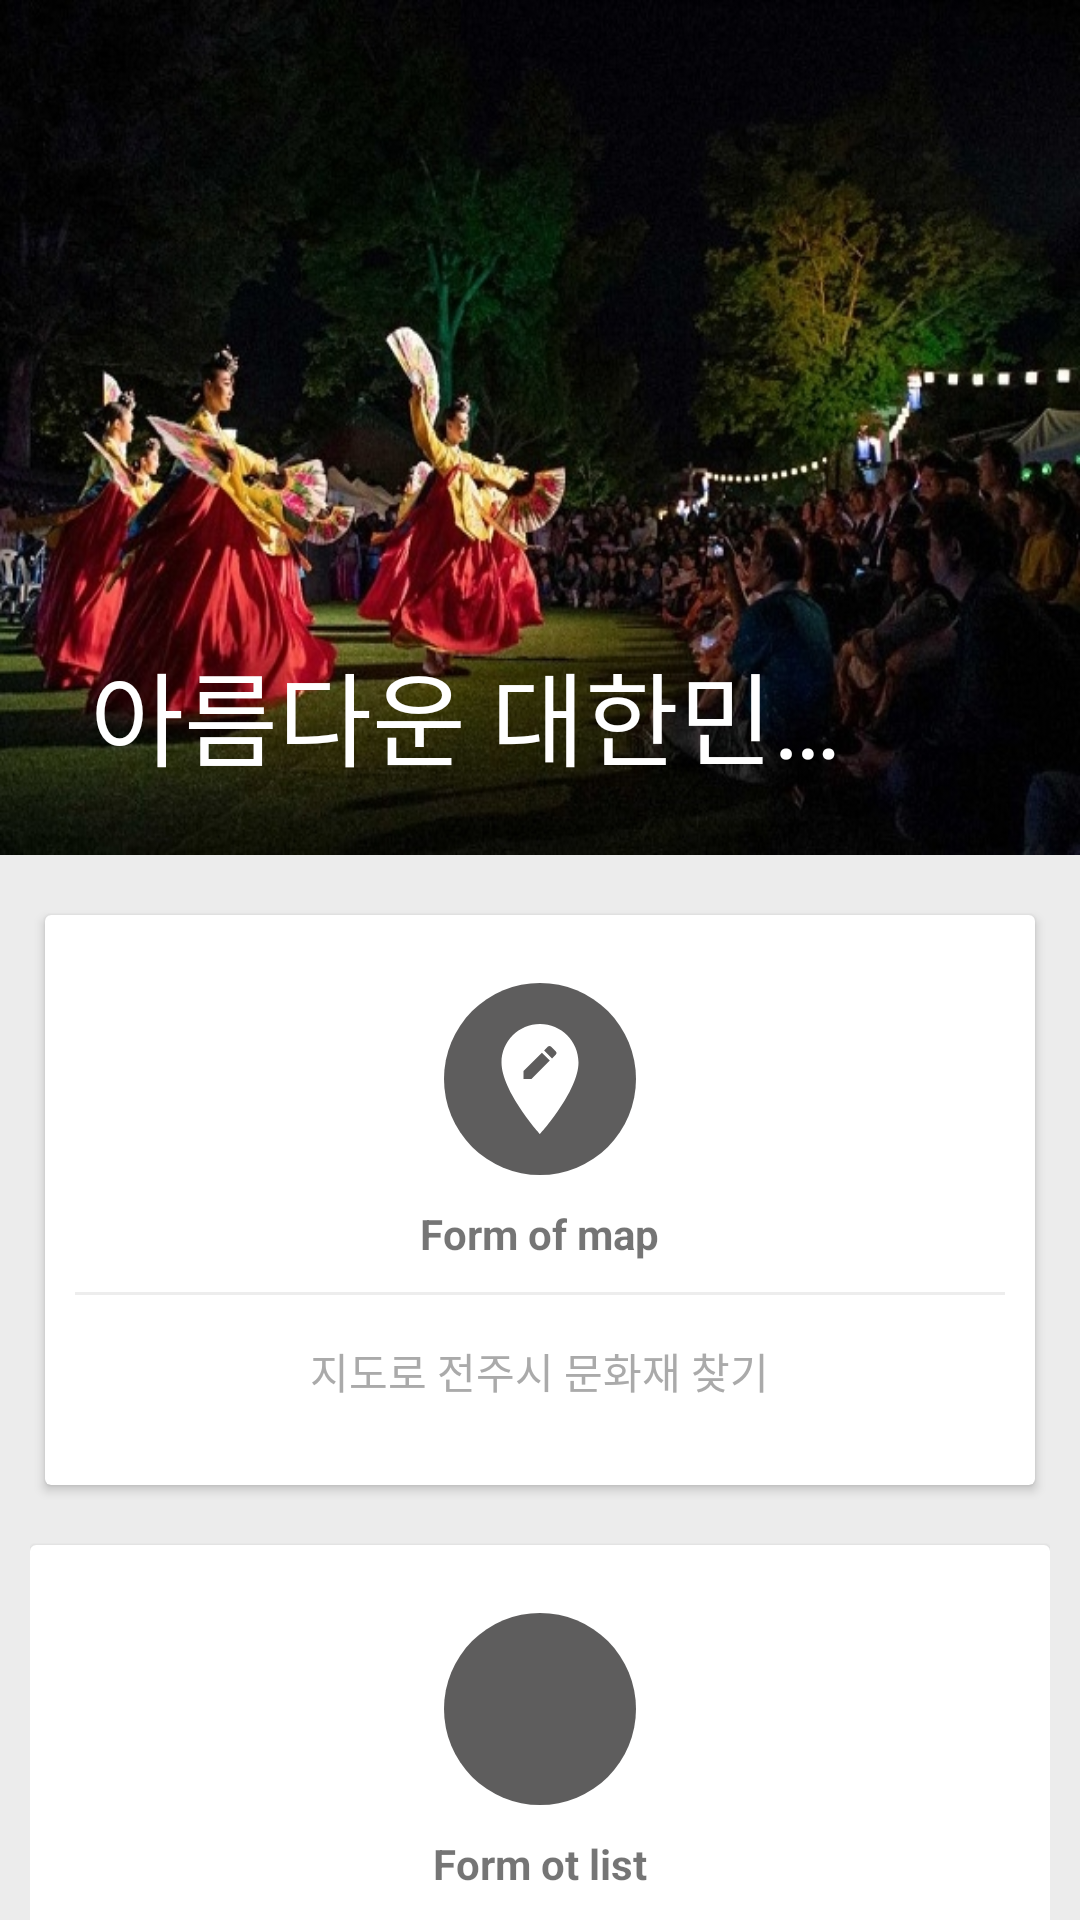

Android layout source for this screen:
<!-- AndroidManifest.xml: application theme AppTheme -->
<!-- res/layout/activity_main.xml -->
<?xml version="1.0" encoding="utf-8"?>
<androidx.coordinatorlayout.widget.CoordinatorLayout xmlns:android="http://schemas.android.com/apk/res/android"
    xmlns:app="http://schemas.android.com/apk/res-auto"
    android:orientation="vertical"
    android:layout_width="match_parent"
    android:layout_height="match_parent"
    android:background="#fcfcfc">

    <com.google.android.material.appbar.AppBarLayout
        android:id="@+id/appbar"
        android:layout_height="285dp"
        android:layout_width="match_parent"
        android:theme="@style/ThemeOverlay.AppCompat.Dark.ActionBar">

        <com.google.android.material.appbar.CollapsingToolbarLayout
            android:id="@+id/collapsingtoolbar"
            android:layout_height="match_parent"
            android:layout_width="match_parent"
            app:layout_scrollFlags="exitUntilCollapsed|scroll"
            app:contentScrim="?attr/colorPrimary"
            app:title="아름다운 대한민국 그리고 전주"
            app:expandedTitleMarginStart="30dp"
            app:expandedTitleMarginEnd="64dp"

            android:background="@drawable/bg">
            <androidx.appcompat.widget.Toolbar
                android:id="@+id/toolbarid"
                android:layout_width="match_parent"
                android:layout_height="?attr/actionBarSize"
                app:popupTheme="@style/ThemeOverlay.AppCompat.Light"
                app:layout_collapseMode="pin">

            </androidx.appcompat.widget.Toolbar>

        </com.google.android.material.appbar.CollapsingToolbarLayout>
    </com.google.android.material.appbar.AppBarLayout>
    <androidx.core.widget.NestedScrollView
        android:layout_width="match_parent"
        android:layout_height="match_parent"
        app:layout_behavior="com.google.android.material.appbar.AppBarLayout$ScrollingViewBehavior">

        <LinearLayout
            android:layout_width="match_parent"
            android:layout_height="match_parent"
            android:orientation="vertical"
            android:padding="10dp"
            android:background="#ECECEC">
            <LinearLayout
                android:layout_width="match_parent"
                android:layout_height="wrap_content"
                android:orientation="horizontal"
                android:clipToPadding="false"
                android:gravity="center">
                <androidx.cardview.widget.CardView
                    android:id="@+id/card1"
                    android:layout_width="330dp"
                    android:layout_height="190dp"
                    android:layout_margin="10dp"
                    android:clickable="true">
                    <LinearLayout
                        android:layout_width="match_parent"
                        android:layout_height="match_parent"
                        android:orientation="vertical"
                        android:gravity="center">
                        <ImageView
                            android:layout_width="64dp"
                            android:layout_height="64dp"
                            android:background="@drawable/cerclebackgroundpurple"
                            android:src="@drawable/ic_edit_location_black_24dp"
                            android:padding="10dp"/>
                        <TextView
                            android:layout_width="wrap_content"
                            android:layout_height="wrap_content"
                            android:textStyle="bold"
                            android:layout_marginTop="10dp"
                            android:text="Form of map"/>
                        <View
                            android:layout_width="match_parent"
                            android:layout_height="1dp"
                            android:background="@color/lightgrayline"
                            android:layout_margin="10dp"/>
                        <TextView
                            android:layout_width="wrap_content"
                            android:layout_height="wrap_content"
                            android:gravity="center"
                            android:text="지도로 전주시 문화재 찾기"
                            android:padding="5dp"
                            android:textColor="@android:color/darker_gray"/>
                    </LinearLayout>
                </androidx.cardview.widget.CardView>

            </LinearLayout>

            <LinearLayout
                android:layout_width="match_parent"
                android:layout_height="wrap_content"
                android:orientation="horizontal"
                android:clipToPadding="false"
                android:gravity="center">

                <androidx.cardview.widget.CardView
                    android:id="@+id/card2"
                    android:layout_width="340dp"
                    android:layout_height="190dp"
                    android:layout_margin="10dp"
                    android:clickable="true">
                    <LinearLayout
                        android:layout_width="match_parent"
                        android:layout_height="match_parent"
                        android:orientation="vertical"
                        android:gravity="center">
                        <ImageView
                            android:layout_width="64dp"
                            android:layout_height="64dp"
                            android:background="@drawable/cerclebackgroundpurple"
                            android:src="@drawable/ic_format_list_bulleted_black_24dp"
                            android:padding="10dp"/>
                        <TextView
                            android:layout_width="wrap_content"
                            android:layout_height="wrap_content"
                            android:textStyle="bold"
                            android:layout_marginTop="10dp"
                            android:text="Form ot list"/>
                        <View
                            android:layout_width="match_parent"
                            android:layout_height="1dp"
                            android:background="@color/lightgrayline"
                            android:layout_margin="10dp"/>
                        <TextView
                            android:layout_width="wrap_content"
                            android:layout_height="wrap_content"
                            android:gravity="center"
                            android:text="리스트로 전주시 문화재 보기"
                            android:padding="5dp"
                            android:textColor="@android:color/darker_gray"/>
                    </LinearLayout>
                </androidx.cardview.widget.CardView>
            </LinearLayout>

            <LinearLayout
                android:layout_width="match_parent"
                android:layout_height="wrap_content"
                android:orientation="horizontal"
                android:clipToPadding="false"
                android:gravity="center">
                <androidx.cardview.widget.CardView
                    android:id="@+id/card3"
                    android:layout_width="350dp"
                    android:layout_height="190dp"
                    android:layout_margin="10dp"
                    android:clickable="true">
                    <LinearLayout
                        android:layout_width="match_parent"
                        android:layout_height="match_parent"
                        android:orientation="vertical"
                        android:gravity="center">
                        <ImageView
                            android:layout_width="64dp"
                            android:layout_height="64dp"
                            android:background="@drawable/cerclebackgroundgreen"
                            android:src="@drawable/ic_insert_comment_black_24dp"
                            android:padding="10dp"/>
                        <TextView
                            android:layout_width="wrap_content"
                            android:layout_height="wrap_content"
                            android:textStyle="bold"
                            android:layout_marginTop="10dp"
                            android:text="Noticeboard"/>
                        <View
                            android:layout_width="match_parent"
                            android:layout_height="1dp"
                            android:background="@color/lightgrayline"
                            android:layout_margin="10dp"/>
                        <TextView
                            android:layout_width="wrap_content"
                            android:layout_height="wrap_content"
                            android:gravity="center"
                            android:text="전주시 문화재 소개하기"
                            android:padding="5dp"
                            android:textColor="@android:color/darker_gray"/>
                    </LinearLayout>
                </androidx.cardview.widget.CardView>

            </LinearLayout>
        </LinearLayout>

    </androidx.core.widget.NestedScrollView>
</androidx.coordinatorlayout.widget.CoordinatorLayout>
<!-- resources referenced by this layout -->
<resources>
  <color name="lightgrayline">#ededed</color>
  <!-- drawable bg: jpg bitmap (drawable, 172682 bytes) -->
  <!-- drawable cerclebackgroundgreen (drawable) -->
  <?xml version="1.0" encoding="utf-8"?>
  <shape android:shape="rectangle" xmlns:android="http://schemas.android.com/apk/res/android">
  <solid android:color="@color/deeppurple"/>
  </shape>
  <!-- drawable cerclebackgroundpurple (drawable) -->
  <?xml version="1.0" encoding="utf-8"?>
  <shape android:shape="oval" xmlns:android="http://schemas.android.com/apk/res/android">
  <solid android:color ="@color/deeppurple"/>
  </shape>
  <!-- drawable ic_edit_location_black_24dp (drawable) -->
  <vector xmlns:android="http://schemas.android.com/apk/res/android"
          android:width="24dp"
          android:height="24dp"
          android:viewportWidth="24.0"
          android:viewportHeight="24.0">
      <path
          android:fillColor="#fff"
          android:pathData="M12,2C8.14,2 5,5.14 5,9c0,5.25 7,13 7,13s7,-7.75 7,-13c0,-3.86 -3.14,-7 -7,-7zM10.44,12L9,12v-1.44l3.35,-3.34 1.43,1.43L10.44,12zM14.89,7.55l-0.7,0.7 -1.44,-1.44 0.7,-0.7c0.15,-0.15 0.39,-0.15 0.54,0l0.9,0.9c0.15,0.15 0.15,0.39 0,0.54z"/>
  </vector>
  <!-- drawable ic_insert_comment_black_24dp (drawable) -->
  <vector xmlns:android="http://schemas.android.com/apk/res/android"
          android:width="24dp"
          android:height="24dp"
          android:viewportWidth="24.0"
          android:viewportHeight="24.0">
      <path
          android:fillColor="#fff"
          android:pathData="M20,2L4,2c-1.1,0 -2,0.9 -2,2v12c0,1.1 0.9,2 2,2h14l4,4L22,4c0,-1.1 -0.9,-2 -2,-2zM18,14L6,14v-2h12v2zM18,11L6,11L6,9h12v2zM18,8L6,8L6,6h12v2z"/>
  </vector>
  <style name="AppTheme" parent="Theme.AppCompat.Light.NoActionBar">
          
          <item name="colorPrimary">@color/colorPrimary</item>
          <item name="colorPrimaryDark">@color/colorPrimaryDark</item>
          <item name="colorAccent">@color/colorAccent</item>
      </style>
  <color name="deeppurple">#5E5D5D</color>
  <color name="colorPrimary">#130B0B</color>
  <color name="colorPrimaryDark">#161212</color>
  <color name="colorAccent">#D81B60</color>
</resources>
